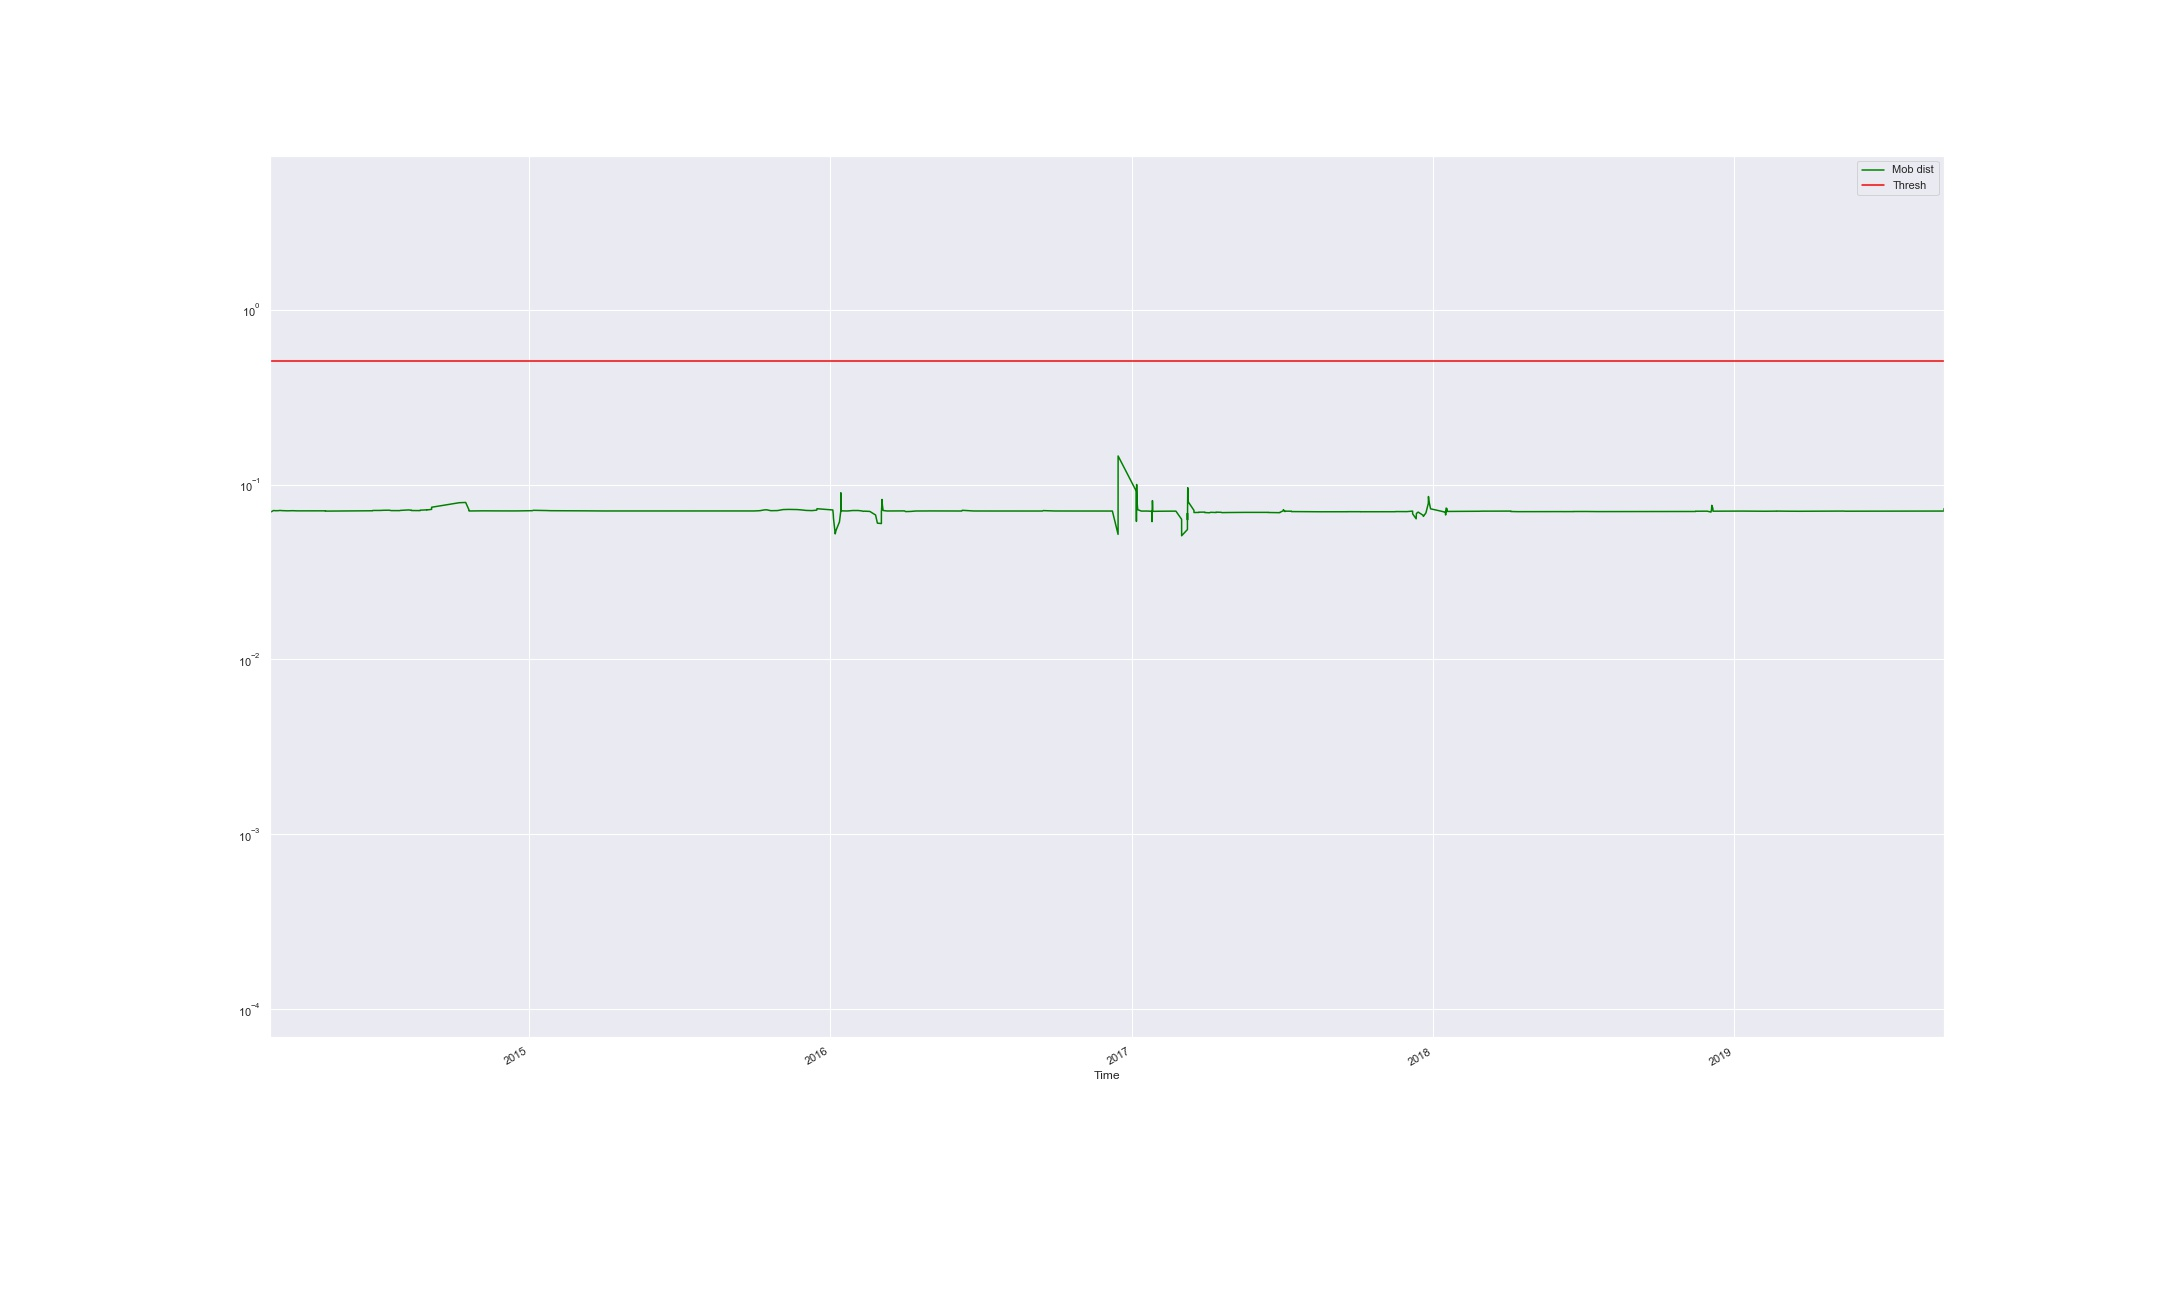

The table this chart was drawn from, first rows:
Time, Mob dist, Thresh, Anomaly
2014-02-21 09:56:06.284, 20.37, 0.5059, True
2014-02-21 15:16:04.507, 20.37, 0.5059, True
2014-02-21 15:36:04.326, 0.2524, 0.5059, False
2014-02-21 17:36:03.667, 0.06943, 0.5059, False
2014-02-25 16:35:31.550, 0.07101, 0.5059, False
2014-02-27 14:23:12.478, 0.07095, 0.5059, False
2014-02-27 14:35:15.980, 0.07089, 0.5059, False
2014-02-27 15:55:15.508, 0.07082, 0.5059, False
2014-03-03 14:28:29.664, 0.0708, 0.5059, False
2014-03-03 17:14:42.516, 0.0709, 0.5059, False
2014-03-05 11:14:28.248, 0.07109, 0.5059, False
2014-03-07 16:34:10.290, 0.07092, 0.5059, False
2014-03-14 13:53:14.286, 0.07073, 0.5059, False
2014-03-20 16:15:29.892, 0.07087, 0.5059, False
2014-03-20 16:41:17.162, 0.07086, 0.5059, False
2014-03-24 16:00:44.683, 0.07079, 0.5059, False
2014-03-26 09:40:30.608, 0.07073, 0.5059, False
2014-03-26 14:40:28.914, 0.0707, 0.5059, False
2014-03-26 18:00:27.797, 0.0707, 0.5059, False
2014-04-15 10:57:59.247, 0.07072, 0.5059, False
2014-04-15 11:17:59.109, 0.07074, 0.5059, False
2014-04-25 19:16:22.628, 0.07079, 0.5059, False
2014-04-29 13:35:51.869, 0.07072, 0.5059, False
2014-04-29 14:15:51.570, 0.07047, 0.5059, False
2014-05-28 12:32:02.852, 0.07062, 0.5059, False
2014-06-04 17:21:30.853, 0.07056, 0.5059, False
2014-06-04 17:27:55.176, 0.07062, 0.5059, False
2014-06-12 17:45:22.593, 0.07065, 0.5059, False
2014-06-12 18:05:22.547, 0.07064, 0.5059, False
2014-06-21 07:04:14.168, 0.07067, 0.5059, False
2014-06-25 09:55:32.623, 0.07079, 0.5059, False
2014-06-25 10:27:52.834, 0.07095, 0.5059, False
2014-06-27 11:54:46.958, 0.07107, 0.5059, False
2014-06-27 12:26:31.108, 0.07108, 0.5059, False
2014-07-02 10:29:10.467, 0.07105, 0.5059, False
2014-07-04 18:05:33.298, 0.07108, 0.5059, False
2014-07-08 15:25:02.072, 0.07123, 0.5059, False
2014-07-15 17:04:05.516, 0.07132, 0.5059, False
2014-07-16 17:43:57.220, 0.07115, 0.5059, False
2014-07-18 10:23:43.742, 0.07095, 0.5059, False
2014-07-28 15:22:22.088, 0.07093, 0.5059, False
2014-07-29 11:22:18.221, 0.07113, 0.5059, False
2014-08-06 15:01:10.303, 0.07144, 0.5059, False
2014-08-08 10:40:55.778, 0.07156, 0.5059, False
2014-08-11 21:40:28.173, 0.0713, 0.5059, False
2014-08-11 22:20:27.931, 0.071, 0.5059, False
2014-08-22 09:59:14.628, 0.07094, 0.5059, False
2014-08-22 11:59:03.413, 0.07109, 0.5059, False
2014-08-22 12:39:03.196, 0.07133, 0.5059, False
2014-08-26 16:38:29.804, 0.07155, 0.5059, False
2014-08-28 12:58:14.961, 0.07167, 0.5059, False
2014-08-30 09:38:00.099, 0.07165, 0.5059, False
2014-08-30 09:58:10.678, 0.07155, 0.5059, False
2014-08-30 10:37:59.717, 0.07147, 0.5059, False
2014-08-30 12:38:09.765, 0.07153, 0.5059, False
2014-09-05 07:37:23.689, 0.07211, 0.5059, False
2014-09-05 07:57:23.549, 0.07414, 0.5059, False
2014-10-08 17:57:34.386, 0.07869, 0.5059, False
2014-10-16 14:16:31.594, 0.07897, 0.5059, False
2014-10-20 13:44:03.176, 0.07171, 0.5059, False
... 431 more rows
